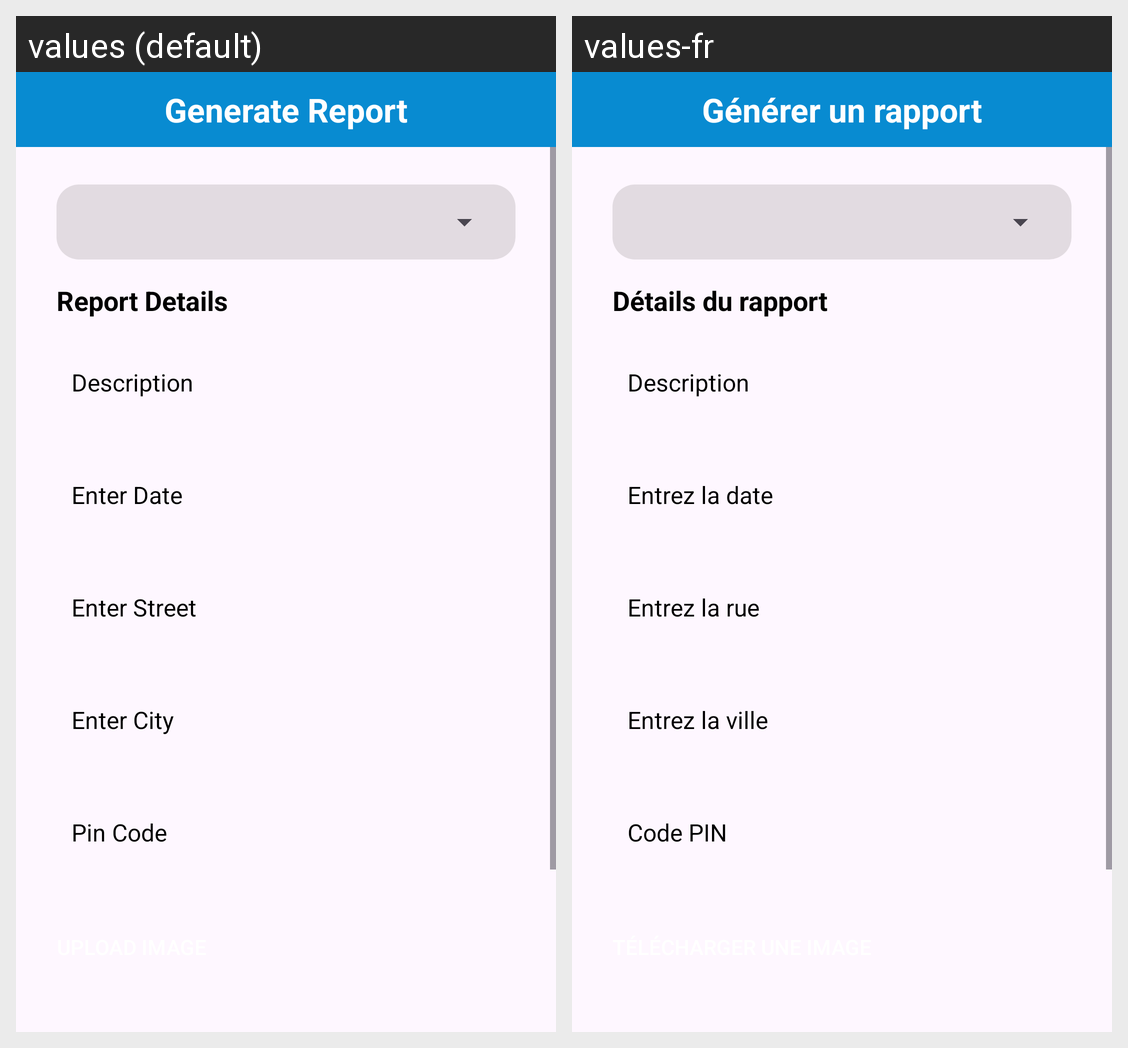

Here is an Android app screen in its default locale and in the app's own translations. Write out the translated-string differences for the strings that appear on this screen.
Android screen res/layout/activity_generate_report.xml rendered under 2 locales, left to right: values (default), values-fr. Device: Nexus 5 (rendered at 1080×1920; each locale shown at half size, 540×960, under a caption strip naming it); theme Theme.WaterApp.
Strings drawn on this screen, with the default value and each locale's value (text and hints the layout hard-codes, and strings that could not be matched under every locale, appear in the picture but are not listed):

generate_report
  values: Generate Report
  values-fr: Générer un rapport

report_details
  values: Report Details
  values-fr: Détails du rapport

description
  values: Description
  values-fr: Description

enter_date
  values: Enter Date
  values-fr: Entrez la date

enter_street
  values: Enter Street
  values-fr: Entrez la rue

enter_city
  values: Enter City
  values-fr: Entrez la ville

pin_code
  values: Pin Code
  values-fr: Code PIN
